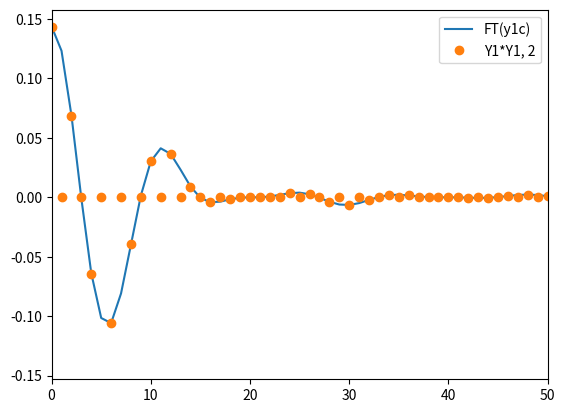
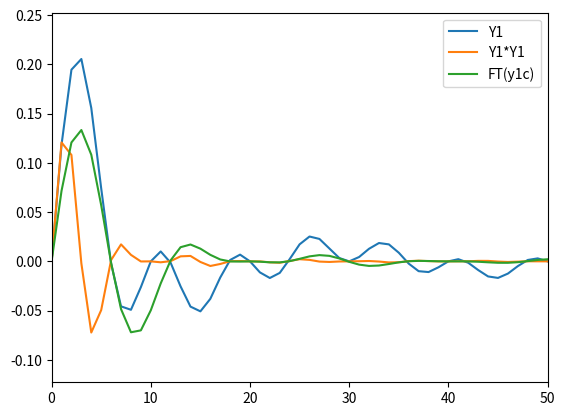
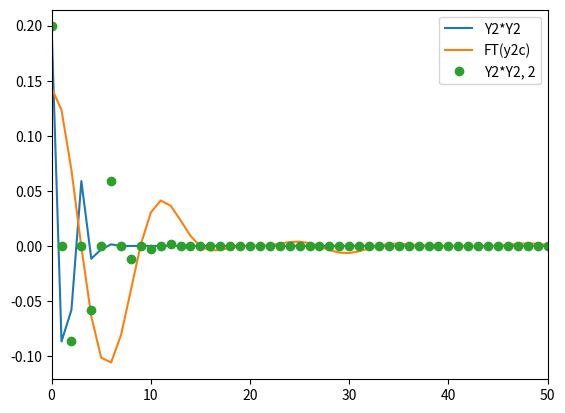

The script that saved these images, in order:
#!/usr/bin/env python3
# -*- coding: utf-8 -*-
"""
Created on Tue Oct 13 01:07:53 2020

[redacted]
"""
#ANOTHER TRY TO DO IT MYSELF

import numpy as np
from numpy.fft import fft, ifft
import matplotlib.pyplot as plt

def CFT_approx(x, y):
    x_0 = np.min(x)
    x_max = np.max(x)
    N = len(x)
    delta_x = (x_max-x_0)/N
    delta_omg = 2*np.pi/(N*delta_x)
    F_k = (1 + 1j) * np.zeros(N)
    n = np.linspace(0, N-1, N)
    for k in range(N):
        cont_factor = (2*np.pi)**-0.5*np.exp(-1j*x_0*k*delta_omg)*delta_x
        #cont_factor = np.exp(-1j*x_0*k*delta_omg)*delta_x
        exp_factor = -2j*np.pi*n*k/N
        F_k[k] = cont_factor * np.sum(np.exp(exp_factor)*y)
    return F_k

def iCFT_approx(x, Y_k):
    x_0 = np.min(x)
    x_max = np.max(x)
    N = len(x)
    delta_x = (x_max-x_0)/N
    delta_omg = 2*np.pi/(N*delta_x)
    f_n = (1 + 1j) * np.zeros(N)
    #n = np.linspace(0, N-1, N)
    k = np.linspace(0, N-1, N)
    for n in range(N):
        x_n = x[n]
        cont_factor = (2*np.pi)**-0.5*delta_omg
        #cont_factor = (2*np.pi)**-1*delta_omg
        exp_factor = 1j*k*delta_omg*x_0 + 2j*np.pi*n*k/N
        #exp_factor = 1j*k*delta_omg*x_n
        f_n[n] = cont_factor * np.sum(np.exp(exp_factor)*Y_k)
    return f_n


def convolute(xf, yf, xg, yg):
    Nf = len(xf)
    Ng = len(xf)
    Nh = Nf+Ng-1
    xf0 = np.min(xf)
    xf1 = np.max(xf)
    deltaxf = (xf1-xf0)/Nf
    xg0 = np.min(xg)
    xg1 = np.max(xg)
    deltaxg = (xg1-xg0)/Ng
    h_n = np.zeros(Nh)
    x_n = np.zeros(Nh)
    if not deltaxf == deltaxg:
        print("delta_x_f and delta_x_g not equal, unable to convolute")
        return x_n, h_n
    
    x_n = np.linspace(xf0+xg0, xf1+xg1, Nh)
    yg_expanded = np.zeros(Ng + 2*(Nf-1))
    yg_expanded[Nf-1:Ng+Nf-1] = yg
    
    for n in range(Nh):
        h_n[n] = np.sum(yf[::-1] * yg_expanded[n:Nf+n])*deltaxf
    
    return x_n, h_n

def ft(x, samples):
    """Approximate the Fourier Transform of a time-limited 
    signal by means of the discrete Fourier Transform.
    
    samples: signal values sampled at the positions t0 + n/Fs
    Fs: Sampling frequency of the signal
    t0: starting time of the sampling of the signal
    """
    x_0 = np.min(x)
    x_max = np.max(x)
    N = len(x)
    delta_x = (x_max-x_0)/N
    Fs = 1/delta_x
    t0 = -x_0
    f = np.linspace(-Fs/2, Fs/2, len(samples), endpoint=False)
    return np.fft.fftshift(np.fft.fft(samples)/Fs * np.exp(-2j*np.pi*f*t0))

def gauss(DeltaE, sigma, A, shift = 0):
    izlp = A*np.exp( -np.power((DeltaE-shift),2)/np.power(sigma,2) )
    return izlp

#try multiples:
N = 1000
x = np.linspace(-2,4,N)
y1 = np.zeros(N)
y1[200:300] = 1
x1, y1c = convolute(x,y1,x,y1)

Y1 = CFT_approx(x,y1)
Y1T = (6.2830)**0.5*np.power(Y1, 2)
Y1C = CFT_approx(x1,y1c)

Y12 = np.zeros(len(Y1T)*2-1)
for i in range(len(Y12)):
    if i%2 == 0:
        #print(i)
        Y12[i] = Y1T[int(i/2)]
    else:
        Y12[i] = 0#(Y1T[int((i-1)/2)] + Y1T[int((i+1)/2)])/2


plt.figure()
#plt.plot(Y1, label = "Y1")
#plt.plot(Y1T, label = "Y1*Y1")
plt.plot(Y1C, label = "FT(y1c)")
plt.plot(Y12, 'o', label = "Y1*Y1, 2")
plt.legend()
plt.xlim(0,50)

plt.figure()
plt.plot(np.imag(Y1), label = "Y1")
plt.plot(np.imag(Y1T), label = "Y1*Y1")
plt.plot(np.imag(Y1C), label = "FT(y1c)")
#plt.plot(Y12, 'o', label = "Y1*Y1, 2")
plt.legend()
plt.xlim(0,50)


N = 1000
x = np.linspace(-2,4,N)
y2 = gauss(x, 0.5,0.8,-1)
x2, y2c = convolute(x,y1,x,y1)

Y2 = CFT_approx(x,y2)
Y2T = (6.2830)**0.5*np.power(Y2, 2)
Y2C = CFT_approx(x2,y2c)

Y22 = np.zeros(len(Y2)*2-1)
for i in range(len(Y22)):
    if i%2 == 0:
        #print(i)
        Y22[i] = Y2T[int(i/2)]
    else:
        Y22[i] = 0#(Y2T[int((i-1)/2)] + Y2T[int((i+1)/2)])/2



plt.figure()
#plt.plot(Y2, label = "Y2")
plt.plot(Y2T, label = "Y2*Y2")
plt.plot(Y2C, label = "FT(y2c)")
plt.plot(Y22, 'o', label = "Y2*Y2, 2")
plt.legend()
plt.xlim(0,50)